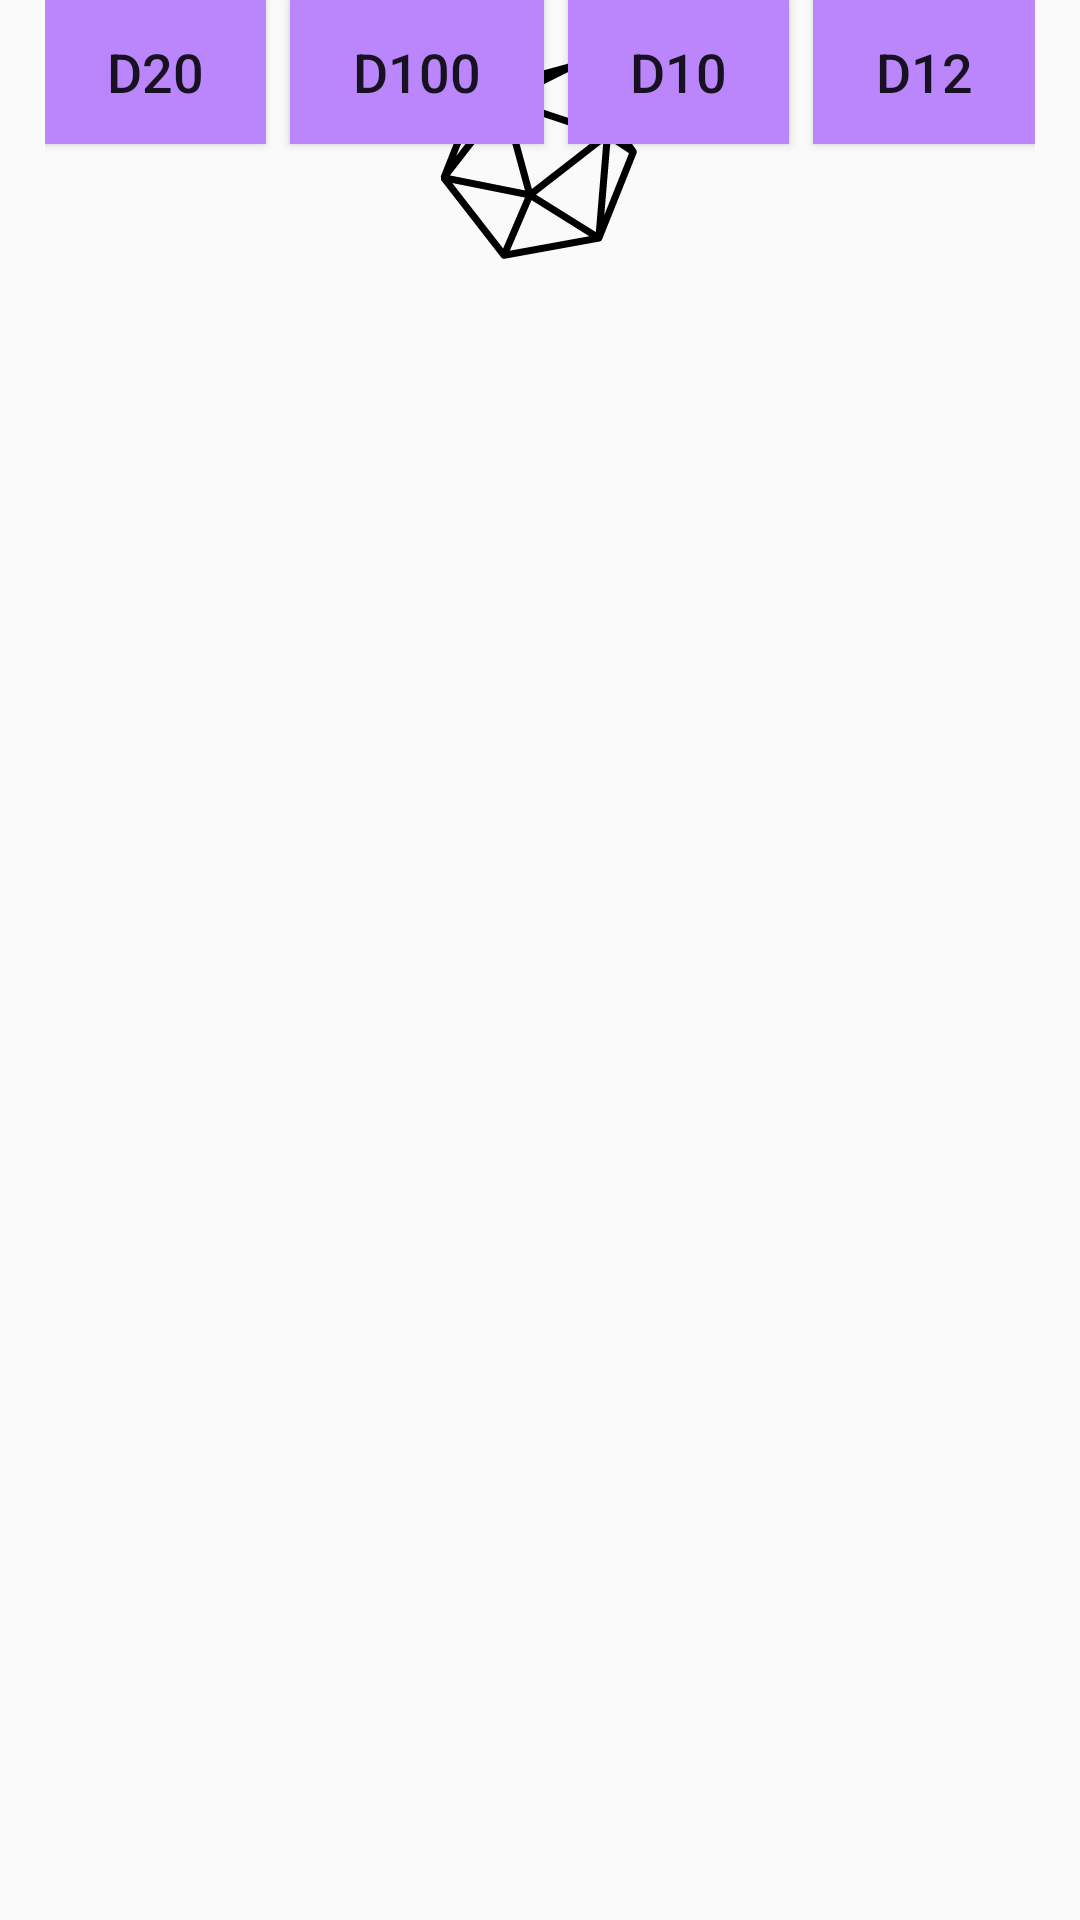

The Android layout XML behind this screen, and the referenced resources:
<!-- AndroidManifest.xml: application theme Theme.Rpg_character -->
<!-- res/layout/dicedialog.xml -->
<?xml version="1.0" encoding="utf-8"?>
<androidx.constraintlayout.widget.ConstraintLayout xmlns:android="http://schemas.android.com/apk/res/android"
    xmlns:app="http://schemas.android.com/apk/res-auto"
    xmlns:tools="http://schemas.android.com/tools"
    android:layout_width="wrap_content"
    android:layout_height="wrap_content"
    android:paddingLeft="15dp"
    android:paddingRight="15dp"
    android:paddingBottom="15dp">

    <ImageView
        android:id="@+id/diceIcon"
        android:layout_width="wrap_content"
        android:layout_height="wrap_content"
        app:layout_constraintEnd_toEndOf="parent"
        app:layout_constraintStart_toStartOf="parent"
        app:layout_constraintTop_toTopOf="parent"
        app:srcCompat="@drawable/d20_icon" />

    <TextView
        android:id="@+id/diceRollHistoryTxtV"
        android:layout_width="wrap_content"
        android:layout_height="wrap_content"
        android:layout_marginTop="8dp"
        android:textAlignment="center"
        android:textAppearance="@style/TextAppearance.AppCompat.Body1"
        android:textSize="14sp"
        app:layout_constraintEnd_toEndOf="@+id/dice"
        app:layout_constraintStart_toStartOf="@+id/dice"
        app:layout_constraintTop_toBottomOf="@+id/dice"
        tools:text="1+103=999" />

    <TextView
        android:id="@+id/nattxtv"
        android:layout_width="wrap_content"
        android:layout_height="wrap_content"
        android:layout_marginTop="4dp"
        android:textAlignment="center"
        android:textAppearance="@style/TextAppearance.AppCompat.Body1"
        android:textSize="14sp"
        app:layout_constraintEnd_toEndOf="@+id/dice"
        app:layout_constraintStart_toStartOf="@+id/dice"
        app:layout_constraintTop_toBottomOf="@+id/diceRollResutlTxtV"
        tools:text="naturel 20!" />

    <TextView
        android:id="@+id/diceRollResutlTxtV"
        android:layout_width="wrap_content"
        android:layout_height="wrap_content"
        android:layout_marginTop="8dp"
        android:text="@string/dicechoise"
        android:textAppearance="@style/TextAppearance.AppCompat.Body2"
        android:textSize="20sp"
        app:layout_constraintEnd_toEndOf="@+id/dice"
        app:layout_constraintStart_toStartOf="@+id/dice"
        app:layout_constraintTop_toBottomOf="@+id/diceRollHistoryTxtV" />

    <LinearLayout
        android:id="@+id/dice"
        android:layout_width="match_parent"
        android:layout_height="match_parent"
        android:orientation="vertical"
        app:layout_constraintEnd_toEndOf="parent"
        app:layout_constraintStart_toStartOf="parent"
        app:layout_constraintTop_toBottomOf="@+id/diceIcon">

        <LinearLayout
            android:layout_width="match_parent"
            android:layout_height="match_parent"
            android:orientation="horizontal">

            <Button
                android:id="@+id/D20"
                style="@style/Widget.AppCompat.Button.Small"
                android:layout_width="wrap_content"
                android:layout_height="wrap_content"
                android:layout_weight=".8"
                android:background="@color/purple_200"
                android:padding="5dp"
                android:text="D20"
                android:textSize="18sp"
                app:backgroundTint="@color/purple_200"/>

            <Button
                android:id="@+id/D100"
                style="@style/Widget.AppCompat.Button.Small"
                android:layout_width="wrap_content"
                android:layout_height="wrap_content"
                android:layout_marginStart="8dp"
                android:layout_weight="1"
                android:background="@color/purple_200"
                android:padding="5dp"
                android:text="D100"
                android:textSize="18sp"
                app:backgroundTint="@color/purple_200"/>

            <Button
                android:id="@+id/D10"
                style="@style/Widget.AppCompat.Button.Small"
                android:layout_width="wrap_content"
                android:layout_height="wrap_content"
                android:layout_marginStart="8dp"
                android:layout_weight="0.8"
                android:background="@color/purple_200"
                android:padding="5dp"
                android:text="D10"
                android:textSize="18sp"
                app:backgroundTint="@color/purple_200"/>

            <Button
                android:id="@+id/D12"
                style="@style/Widget.AppCompat.Button.Small"
                android:layout_width="wrap_content"
                android:layout_height="wrap_content"
                android:layout_marginStart="8dp"
                android:layout_weight=".8"
                android:background="@color/purple_200"
                android:padding="5dp"
                android:text="D12"
                android:textSize="18sp"
                app:backgroundTint="@color/purple_200"/>
        </LinearLayout>

        <LinearLayout
            android:layout_width="match_parent"
            android:layout_height="match_parent"
            android:orientation="horizontal">

            <Button
                android:id="@+id/D8"
                style="@style/Widget.AppCompat.Button.Small"
                android:layout_width="0dp"
                android:layout_height="match_parent"
                android:layout_marginTop="8dp"
                android:layout_weight="1"
                android:background="@color/purple_200"
                android:padding="5dp"
                android:text="D8"
                android:textSize="18sp"
                app:backgroundTint="@color/purple_200" />

            <Button
                android:id="@+id/D6"
                style="@style/Widget.AppCompat.Button.Small"
                android:layout_width="0dp"
                android:layout_height="match_parent"
                android:layout_marginStart="8dp"
                android:layout_marginTop="8dp"
                android:layout_weight="1"
                android:background="@color/purple_200"
                android:padding="5dp"
                android:text="D6"
                android:textSize="18sp"
                app:backgroundTint="@color/purple_200" />

            <Button
                android:id="@+id/D4"
                style="@style/Widget.AppCompat.Button.Small"
                android:layout_width="0dp"
                android:layout_height="match_parent"
                android:layout_marginStart="8dp"
                android:layout_marginTop="8dp"
                android:layout_weight="1"
                android:background="@color/purple_200"
                android:padding="5dp"
                android:text="D4"
                android:textSize="18sp"
                app:backgroundTint="@color/purple_200" />

            <ImageButton
                android:id="@+id/coin"
                android:layout_width="0dp"
                android:layout_height="match_parent"
                android:layout_marginStart="8dp"
                android:layout_marginTop="8dp"
                android:layout_weight="1"

                android:background="@color/purple_200"
                android:padding="5dp"
                android:src="@drawable/coin"
                tools:ignore="SpeakableTextPresentCheck" />
        </LinearLayout>
    </LinearLayout>
</androidx.constraintlayout.widget.ConstraintLayout>
<!-- resources referenced by this layout -->
<resources>
  <color name="purple_200">#FFBB86FC</color>
  <!-- drawable coin: vector/xml drawable (drawable-v24, 3573 chars, omitted) -->
  <!-- drawable d20_icon: vector/xml drawable (drawable, 3478 chars, omitted) -->
  <string name="dicechoise">Chose a dice</string>
  <style name="Theme.Rpg_character" parent="Theme.AppCompat.Light.DarkActionBar">
          
          <item name="colorPrimary">@color/colorPrimary</item>
          <item name="colorPrimaryDark">@color/colorPrimaryDark</item>
          <item name="colorAccent">@color/colorAccent</item>
          <item name="colorOnPrimary">@color/black</item>
          
      </style>
  <color name="colorPrimary">#008577</color>
  <color name="colorPrimaryDark">#00574B</color>
  <color name="colorAccent">#D81B60</color>
  <color name="black">#FF000000</color>
</resources>
